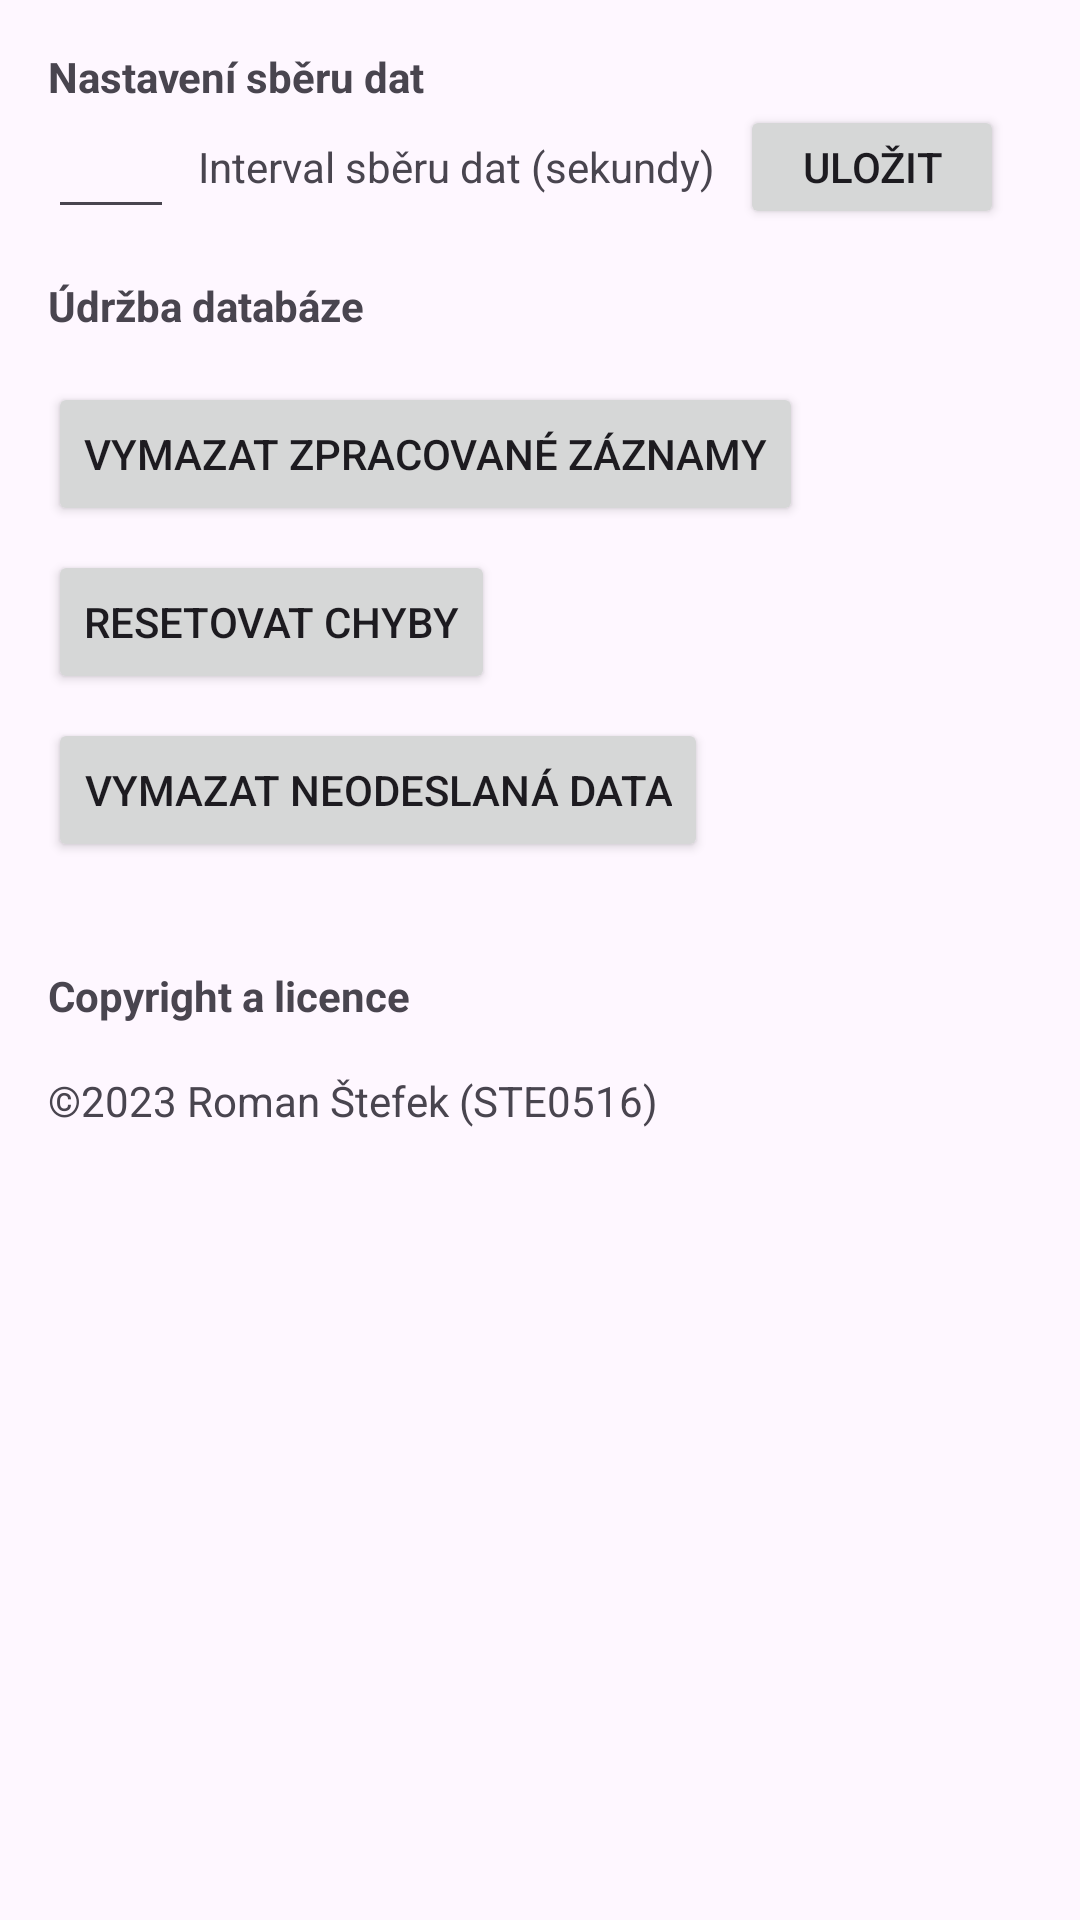

Android layout source for this screen:
<!-- AndroidManifest.xml: application theme Theme.MTEBakalarkaapp -->
<!-- res/layout/activity_settings.xml -->
<?xml version="1.0" encoding="utf-8"?>
<androidx.constraintlayout.widget.ConstraintLayout xmlns:android="http://schemas.android.com/apk/res/android"
    xmlns:app="http://schemas.android.com/apk/res-auto"
    xmlns:tools="http://schemas.android.com/tools"
    android:layout_width="match_parent"
    android:layout_height="match_parent"
    tools:context=".SettingsActivity">

    <TextView
        android:id="@+id/tlDeviceID"
        android:layout_width="wrap_content"
        android:layout_height="wrap_content"
        android:layout_marginTop="8dp"
        app:layout_constraintStart_toStartOf="@+id/bDeleteNonSent"
        app:layout_constraintTop_toBottomOf="@+id/bDeleteNonSent" />

    <TextView
        android:id="@+id/tlSettingGather"
        android:layout_width="wrap_content"
        android:layout_height="wrap_content"
        android:layout_marginStart="16dp"
        android:layout_marginTop="16dp"
        android:text="@string/SettingsHeaderGather"
        android:textStyle="bold"
        app:layout_constraintStart_toStartOf="parent"
        app:layout_constraintTop_toTopOf="parent" />

    <TextView
        android:id="@+id/tlSettingDatabase"
        android:layout_width="wrap_content"
        android:layout_height="wrap_content"
        android:layout_marginStart="16dp"
        android:layout_marginTop="16dp"
        android:text="@string/SettingsHeaderDatabase"
        android:textStyle="bold"
        app:layout_constraintStart_toStartOf="parent"
        app:layout_constraintTop_toBottomOf="@id/etGatherNumsec" />


    <TextView
        android:id="@+id/tlSettingCopyright"
        android:layout_width="wrap_content"
        android:layout_height="wrap_content"
        android:layout_marginStart="16dp"
        android:layout_marginTop="8dp"
        android:text="@string/SettingsHeaderCopyright"
        android:textStyle="bold"
        app:layout_constraintStart_toStartOf="parent"
        app:layout_constraintTop_toBottomOf="@id/tlDeviceID" />

    <Button
        android:id="@+id/bSaveGather"
        android:layout_width="wrap_content"
        android:layout_height="0dp"
        android:layout_marginStart="8dp"
        android:text="@string/SettingsSave"
        app:layout_constraintBottom_toBottomOf="@+id/tlGatherNumDesc"
        app:layout_constraintStart_toEndOf="@+id/tlGatherNumDesc"
        app:layout_constraintTop_toTopOf="@+id/tlGatherNumDesc" />

    <Button
        android:id="@+id/bDeleteProcessed"
        android:layout_width="wrap_content"
        android:layout_height="wrap_content"
        android:layout_marginTop="16dp"
        android:text="@string/SettingsButtonClearProcessed"
        app:layout_constraintStart_toStartOf="@+id/tlSettingDatabase"
        app:layout_constraintTop_toBottomOf="@+id/tlSettingDatabase" />

    <Button
        android:id="@+id/bResetErrors"
        android:layout_width="wrap_content"
        android:layout_height="wrap_content"
        android:layout_marginTop="8dp"
        android:text="@string/SettingsButtonResetErrors"
        app:layout_constraintStart_toStartOf="@+id/tlSettingDatabase"
        app:layout_constraintTop_toBottomOf="@+id/bDeleteProcessed" />

    <Button
        android:id="@+id/bDeleteNonSent"
        android:layout_width="wrap_content"
        android:layout_height="wrap_content"
        android:layout_marginTop="8dp"
        android:text="@string/SettingsButtonClearNotSent"
        app:layout_constraintStart_toStartOf="@+id/tlSettingDatabase"
        app:layout_constraintTop_toBottomOf="@+id/bResetErrors" />

    <TextView
        android:id="@+id/tvCopyrightLicence"
        android:layout_width="0dp"
        android:layout_height="0dp"
        android:layout_marginTop="16dp"
        android:layout_marginEnd="16dp"
        android:text="@string/SettingsCopyrightLicence"
        app:layout_constraintBottom_toBottomOf="parent"
        app:layout_constraintEnd_toEndOf="parent"
        app:layout_constraintStart_toStartOf="@+id/tlSettingCopyright"
        app:layout_constraintTop_toBottomOf="@+id/tlSettingCopyright" />

    <EditText
        android:id="@+id/etGatherNumsec"
        android:layout_width="wrap_content"
        android:layout_height="wrap_content"
        android:ems="2"
        android:inputType="number"
        android:singleLine="true"
        app:layout_constraintStart_toStartOf="@+id/tlSettingGather"
        app:layout_constraintTop_toBottomOf="@+id/tlSettingGather" />

    <TextView
        android:id="@+id/tlGatherNumDesc"
        android:layout_width="wrap_content"
        android:layout_height="0dp"
        android:layout_marginStart="8dp"
        android:gravity="center_vertical"
        android:text="@string/SettingsGatherNum"
        app:layout_constraintBottom_toBottomOf="@+id/etGatherNumsec"
        app:layout_constraintStart_toEndOf="@+id/etGatherNumsec"
        app:layout_constraintTop_toTopOf="@+id/etGatherNumsec" />

</androidx.constraintlayout.widget.ConstraintLayout>
<!-- resources referenced by this layout -->
<resources>
  <string name="SettingsButtonClearNotSent">Vymazat neodeslaná data</string>
  <string name="SettingsButtonClearProcessed">Vymazat zpracované záznamy</string>
  <string name="SettingsButtonResetErrors">Resetovat chyby</string>
  <string name="SettingsCopyrightLicence">©2023 Roman Štefek (STE0516)</string>
  <string name="SettingsGatherNum">Interval sběru dat (sekundy)</string>
  <string name="SettingsHeaderCopyright">Copyright a licence</string>
  <string name="SettingsHeaderDatabase">Údržba databáze</string>
  <string name="SettingsHeaderGather">Nastavení sběru dat</string>
  <string name="SettingsSave">Uložit</string>
  <style name="Theme.MTEBakalarkaapp" parent="Base.Theme.MTEBakalarkaapp" />
  <style name="Base.Theme.MTEBakalarkaapp" parent="Theme.Material3.DayNight.NoActionBar">
          
          
          <item name="colorPrimary">@color/primary</item>
      </style>
  <color name="primary">#FF3769BF</color>
</resources>
